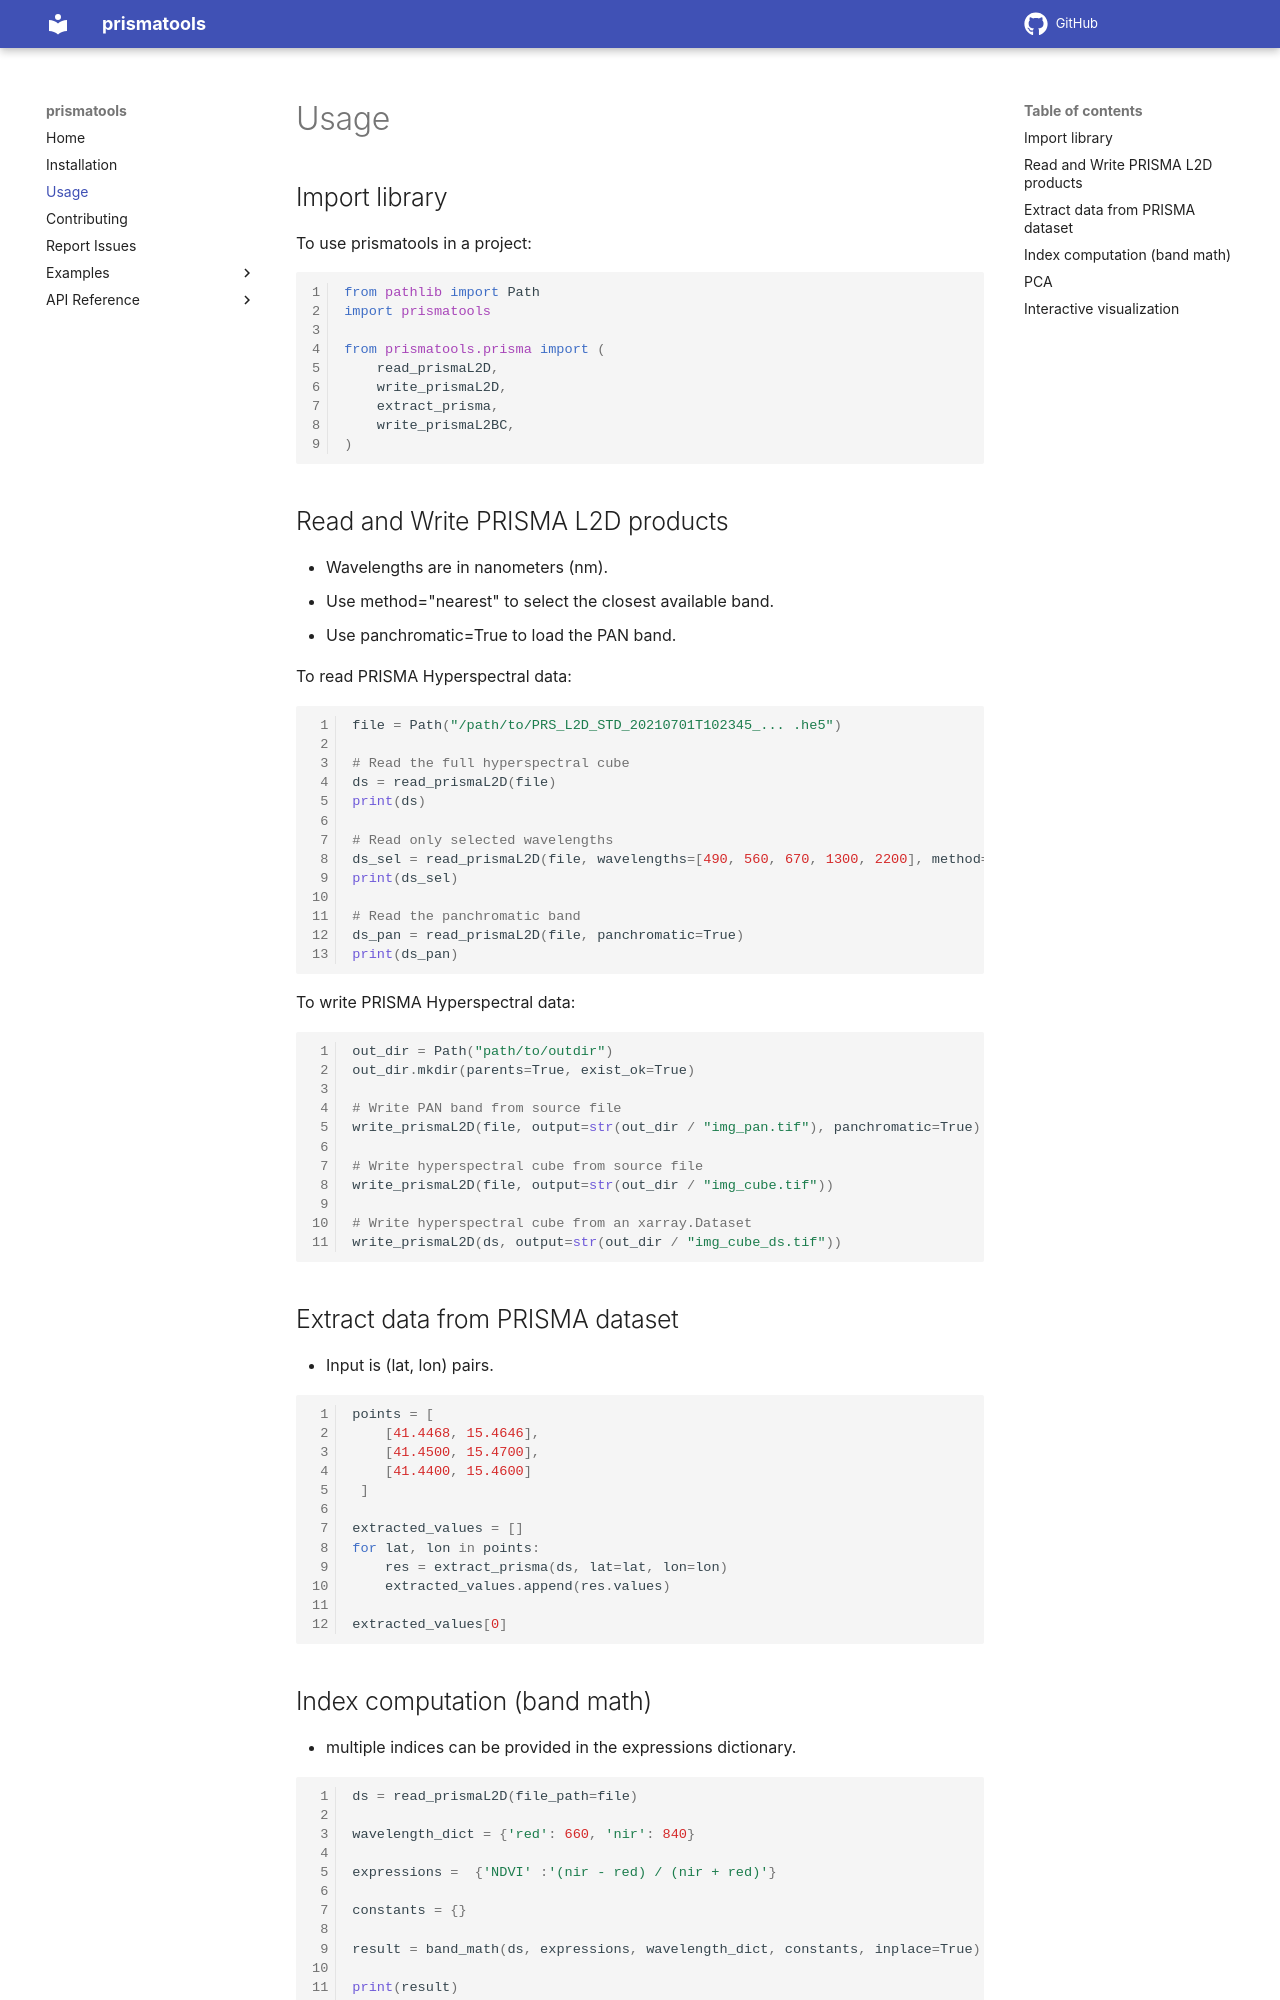

repository: gthlor/prismatools · page: usage/index.html · generator: mkdocs

# Usage

## Import library

To use prismatools in a project:

```python
from pathlib import Path
import prismatools

from prismatools.prisma import (
    read_prismaL2D,
    write_prismaL2D,
    extract_prisma,
    write_prismaL2BC,
)
```

## Read and Write PRISMA L2D products

- Wavelengths are in nanometers (nm).
- Use method="nearest" to select the closest available band.
- Use panchromatic=True to load the PAN band.

To read PRISMA Hyperspectral data:

```python
file = Path("/path/to/PRS_L2D_STD_20210701T102345_... .he5")

# Read the full hyperspectral cube
ds = read_prismaL2D(file)
print(ds)

# Read only selected wavelengths
ds_sel = read_prismaL2D(file, wavelengths=[490, 560, 670, 1300, 2200], method="nearest")
print(ds_sel)

# Read the panchromatic band
ds_pan = read_prismaL2D(file, panchromatic=True)
print(ds_pan)
```

To write PRISMA Hyperspectral data:

```python
out_dir = Path("path/to/outdir")
out_dir.mkdir(parents=True, exist_ok=True)

# Write PAN band from source file
write_prismaL2D(file, output=str(out_dir / "img_pan.tif"), panchromatic=True)

# Write hyperspectral cube from source file
write_prismaL2D(file, output=str(out_dir / "img_cube.tif"))

# Write hyperspectral cube from an xarray.Dataset
write_prismaL2D(ds, output=str(out_dir / "img_cube_ds.tif"))
```

## Extract data from PRISMA dataset

- Input is (lat, lon) pairs.

```python
points = [
    [41.4468, 15.4646],
    [41.4500, 15.4700],
    [41.4400, 15.4600]
 ]

extracted_values = []
for lat, lon in points:
    res = extract_prisma(ds, lat=lat, lon=lon)
    extracted_values.append(res.values)

extracted_values[0]
```
